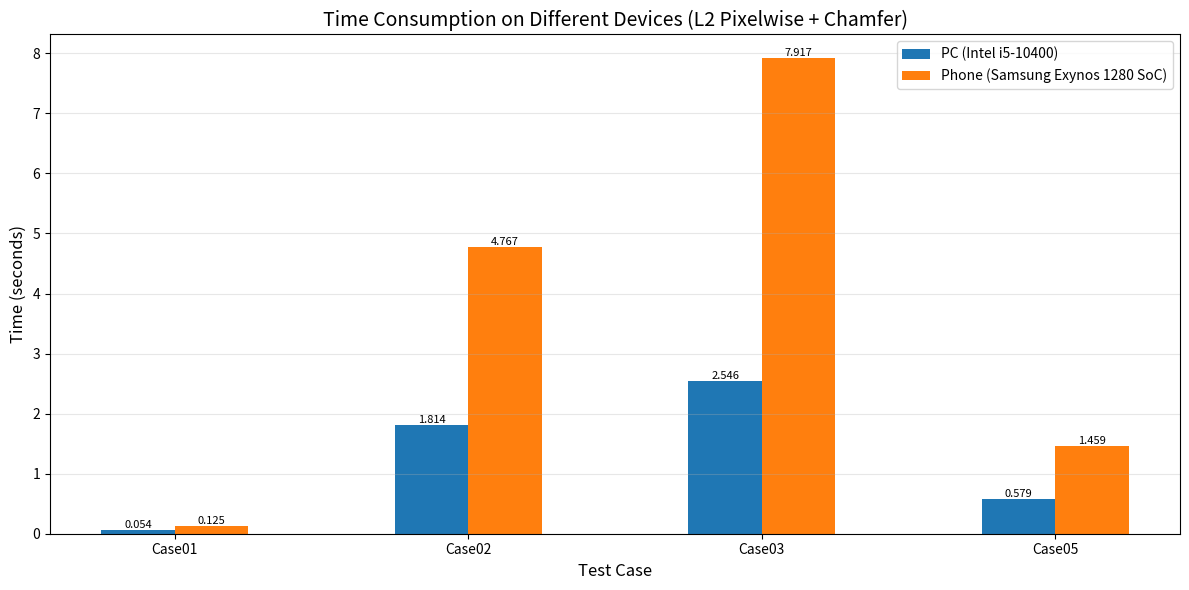

Write the Python code that produced this figure.
import numpy as np
import matplotlib.pyplot as plt

def plot1():
    # 不同方法對應的耗時列表，列表內分別是 case01~case05 的測試數據，None 表示缺失 (可考慮直接丟棄有缺失的 case04)
    data = {
        "L2 Pixelwise": [0.047, 1.518, 2.610, None, 0.509], 
        "Hausdorff": [0.358, 16.484, 28.050, None, 5.335], 
        "Chamfer": [0.401, 24.838, 35.455, 447.639, 6.619], 
        "L2 Pixelwise + Hausdorff": [0.0513, 1.839, 2.636, None, 0.578], 
        "L2 Pixelwise + Chamfer": [0.054, 1.814, 2.546, None, 0.579]
    }

    title = "Time Consumption of Different Similarity Functions"

    # Prepare data (exclude Case04)
    cases = ["Case01", "Case02", "Case03", "Case05"]
    case_indices = [0, 1, 2, 4]
    methods = list(data.keys())
    x = np.arange(len(cases))
    width = 0.15

    fig, ax = plt.subplots(figsize=(12, 6))

    # Plot bars for each method
    for i, method in enumerate(methods):
        values = [data[method][j] for j in case_indices]
        offset = (i - 2) * width
        bars = ax.bar(x + offset, values, width, label=method)
        
        # Add value labels on bars
        for j, bar in enumerate(bars):
            height = bar.get_height()
            ax.text(bar.get_x() + bar.get_width()/2., height,
                    f'{height:.3f}', ha='center', va='bottom', fontsize=8)

    ax.set_xlabel('Test Case', fontsize=12)
    ax.set_ylabel('Time (seconds)', fontsize=12)
    ax.set_title(title, fontsize=14)
    ax.set_xticks(x)
    ax.set_xticklabels(cases)
    ax.legend()
    ax.grid(axis='y', alpha=0.3)

    plt.tight_layout()
    plt.show()

def plot2():
    data = {
        "L2 Pixelwise": [1/1, 44/66, 42/66, None, 14/14], 
        "Hausdorff": [1/1, 30/66, 42/66, None, 12/14], 
        "Chamfer": [1/1, 48/66, 44/66, None, 12/14], 
        "L2 Pixelwise + Hausdorff": [1/1, 55/66, 53/66, None, 14/14], 
        "L2 Pixelwise + Chamfer": [1/1, 55/66, 55/66, None, 14/14]
    }

    title = "Accuracy of Different Similarity Functions"

    # Prepare data (exclude Case04)
    cases = ["Case01", "Case02", "Case03", "Case05"]
    case_indices = [0, 1, 2, 4]
    methods = list(data.keys())
    x = np.arange(len(cases))
    width = 0.15

    fig, ax = plt.subplots(figsize=(12, 6))

    # Plot bars for each method
    for i, method in enumerate(methods):
        values = [data[method][j] for j in case_indices]
        offset = (i - 2) * width
        bars = ax.bar(x + offset, values, width, label=method)
        
        # Add value labels on bars
        for j, bar in enumerate(bars):
            height = bar.get_height()
            ax.text(bar.get_x() + bar.get_width()/2., height,
                    f'{height:.3f}', ha='center', va='bottom', fontsize=8)

    ax.set_xlabel('Test Case', fontsize=12)
    ax.set_ylabel('Accuracy (Correct Symbols / Total Symbols)', fontsize=12)
    ax.set_title(title, fontsize=14)
    ax.set_xticks(x)
    ax.set_xticklabels(cases)
    ax.legend()
    ax.grid(axis='y', alpha=0.3)

    plt.tight_layout()
    plt.show()

def plot3():
    data = {
        "PC (Intel i5-10400)": [0.054, 1.814, 2.546, None, 0.579], 
        "Phone (Samsung Exynos 1280 SoC)": [0.125, 4.767, 7.917, None, 1.459]
    }

    title = "Time Consumption on Different Devices (L2 Pixelwise + Chamfer)"

    # Prepare data (exclude Case04)
    cases = ["Case01", "Case02", "Case03", "Case05"]
    case_indices = [0, 1, 2, 4]
    methods = list(data.keys())
    x = np.arange(len(cases))
    width = 0.25

    fig, ax = plt.subplots(figsize=(12, 6))

    # Plot bars for each method
    for i, method in enumerate(methods):
        values = [data[method][j] for j in case_indices]
        offset = (i - 0.5) * width
        bars = ax.bar(x + offset, values, width, label=method)
        
        # Add value labels on bars
        for j, bar in enumerate(bars):
            height = bar.get_height()
            ax.text(bar.get_x() + bar.get_width()/2., height,
                    f'{height:.3f}', ha='center', va='bottom', fontsize=8)

    ax.set_xlabel('Test Case', fontsize=12)
    ax.set_ylabel('Time (seconds)', fontsize=12)
    ax.set_title(title, fontsize=14)
    ax.set_xticks(x)
    ax.set_xticklabels(cases)
    ax.legend()
    ax.grid(axis='y', alpha=0.3)

    plt.tight_layout()
    plt.show()

plot3()